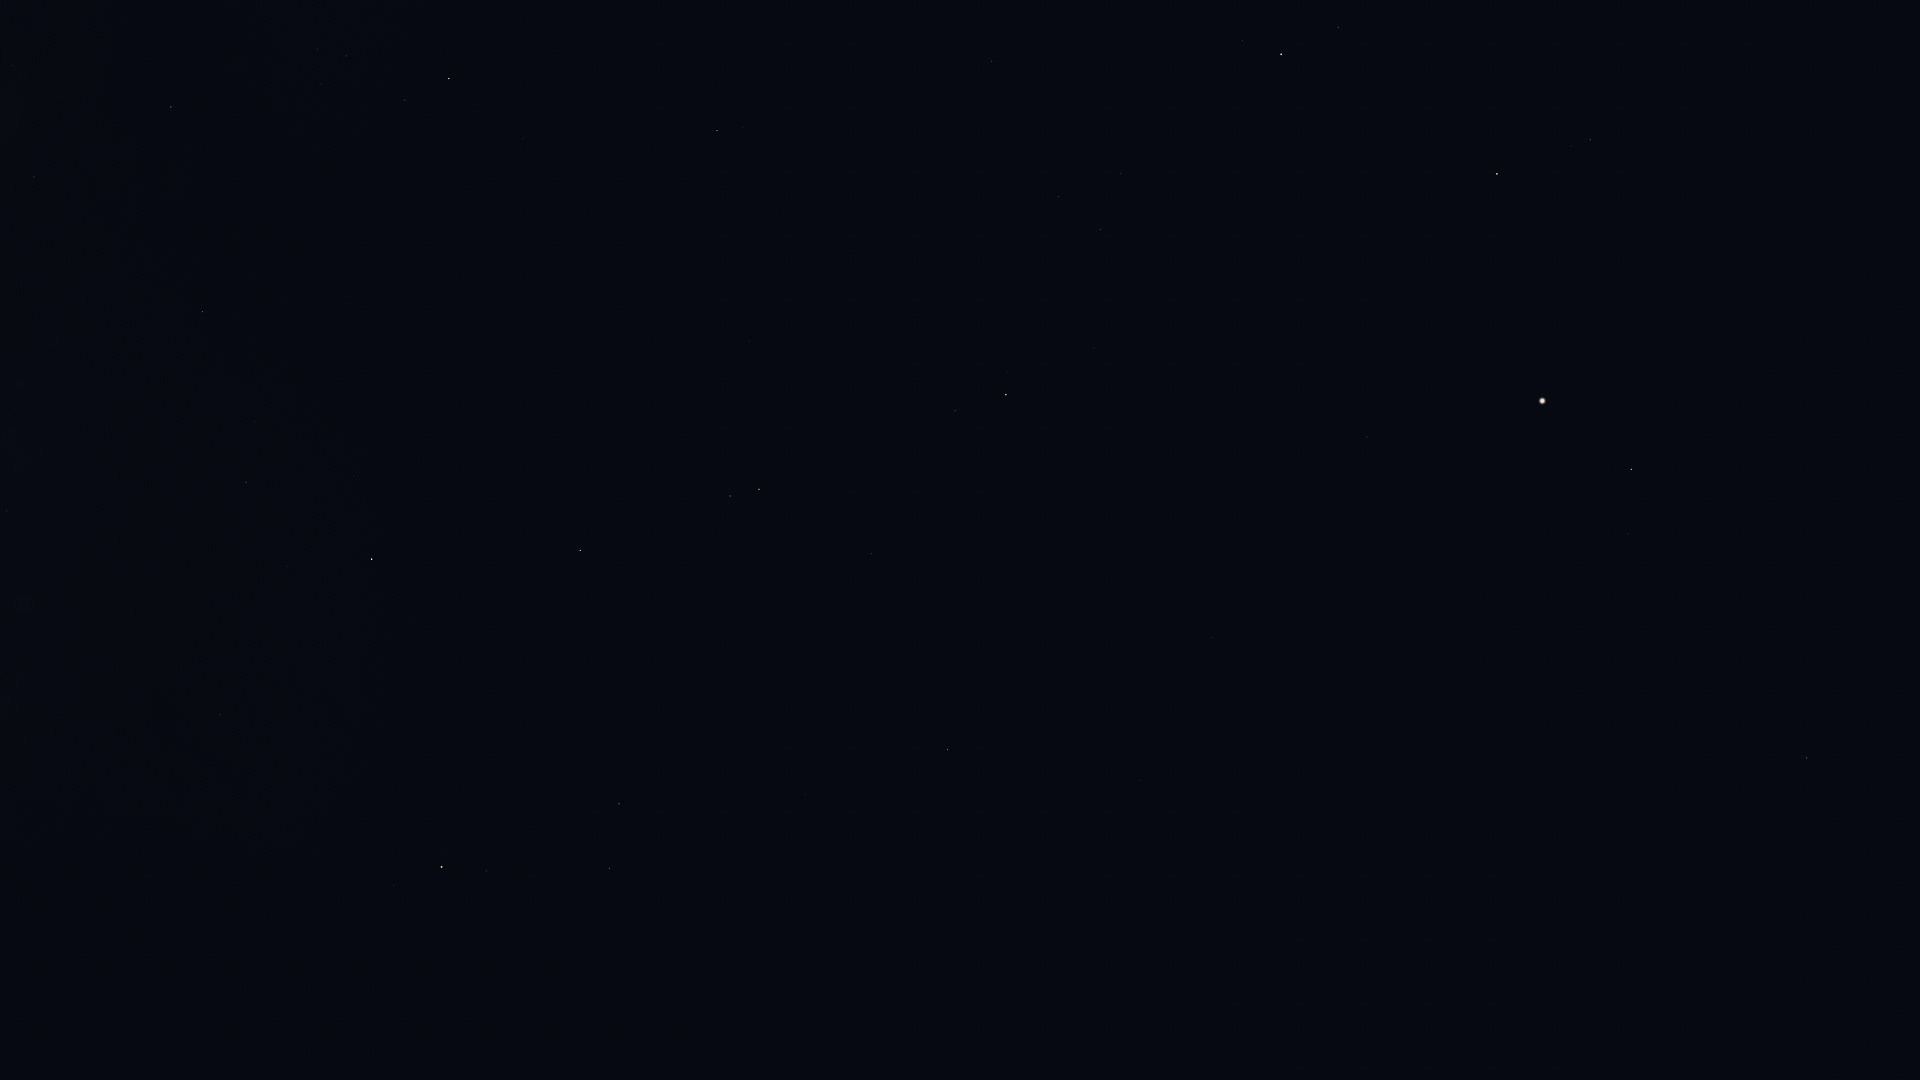

Data behind this chart, as committed beside it:
Star_ID, Name, X, Y
63090, Minelauva, 1750, 926
63608, Vindemiatrix, 1807, 758
64241, Diadem, 1840, 600
66249, Heze, 1510, 889
67459, HIP 67459, 1628, 534
67927, Muphrid, 1631, 469
68520, HIP 68520, 1410, 771
69427, Kang, 1218, 948
69673, Arcturus, 1543, 401
69701, Syrma, 1256, 865
69974, Khambalia, 1152, 981
70755, Elgafar, 1246, 763
71053, HIP 71053, 1590, 140
71795, HIP 71795, 1367, 437
72105, Izar, 1497, 174
72220, HIP 72220, 1212, 638
72339, Mönch, 1182, 673
72622, Zubenelgenubi, 983, 939
72845, Arcalís, 1363, 321
73714, Brachium, 814, 1064
74785, Zubeneschamali, 948, 750
75695, Nusakan, 1338, 27
76267, Alphecca, 1281, 54
76333, Zubenelhakrabi, 805, 794
76952, HIP 76952, 1243, 41
77070, Unukalhai, 1006, 395
77450, Gudja, 1121, 173
77512, HIP 77512, 1212, 27
77516, HIP 77516, 872, 554
77853, HIP 77853, 704, 779
78104, Iklil, 550, 991
78265, Fang, 576, 935
78401, Dschubba, 610, 868
78820, Acrab, 619, 804
79043, Marsic, 1025, 139
79374, Jabbah, 594, 781
79431, Sharjah, 598, 768
79593, Yed Prior, 759, 489
79882, Yed Posterior, 730, 496
80112, Alniyat, 487, 871
80463, Cujam, 915, 143
80687, Timir, 588, 626
80763, Antares, 442, 867
80883, Marfik, 749, 341
81022, Rosalíadecastro, 742, 334
81266, Paikauhale, 394, 886
82396, Larawag, 269, 967
82514, Xamidimura, 221, 1052
82545, Pipirima, 219, 1050
82651, Mahsati, 766, 96
83000, HIP 83000, 717, 131
84012, Sabik, 372, 559
84405, Guniibuu, 235, 763
84880, HIP 84880, 354, 476
85696, Lesath, 60, 948
85755, HIP 85755, 186, 672
85927, Shaula, 49, 940
86263, HIP 86263, 246, 482
86565, HIP 86565, 255, 422
86742, Cebalrai, 449, 79
... 8 more rows
